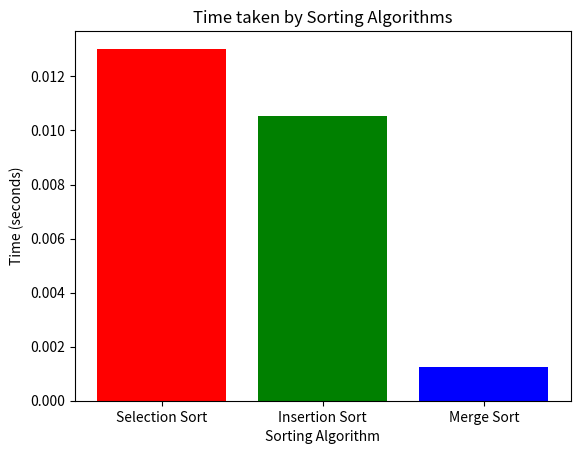

The matplotlib source for this figure:
import time
import random
import matplotlib.pyplot as plt

# Selection sort algorithm
def selection_sort(arr):
    for i in range(len(arr)):
        min_index = i
        for j in range(i+1, len(arr)):
            if arr[j] < arr[min_index]:
                min_index = j
        arr[i], arr[min_index] = arr[min_index], arr[i]

# Insertion sort algorithm
def insertion_sort(arr):
    for i in range(1, len(arr)):
        key = arr[i]
        j = i - 1
        while j >= 0 and key < arr[j]:
            arr[j + 1] = arr[j]
            j -= 1
        arr[j + 1] = key

# Merge sort algorithm
def merge_sort(arr):
    if len(arr) > 1:
        mid = len(arr) // 2
        L = arr[:mid]
        R = arr[mid:]

        merge_sort(L)
        merge_sort(R)

        i = j = k = 0

        while i < len(L) and j < len(R):
            if L[i] < R[j]:
                arr[k] = L[i]
                i += 1
            else:
                arr[k] = R[j]
                j += 1
            k += 1

        while i < len(L):
            arr[k] = L[i]
            i += 1
            k += 1

        while j < len(R):
            arr[k] = R[j]
            j += 1
            k += 1

# Generate 1000 random integers between 1 and 10000
random_numbers = [random.randint(1, 10000) for _ in range(1000)]

# Measure time taken by each sorting algorithm
start_time = time.time()
selection_sort(random_numbers.copy())
selection_time = time.time() - start_time

start_time = time.time()
insertion_sort(random_numbers.copy())
insertion_time = time.time() - start_time

start_time = time.time()
merge_sort(random_numbers.copy())
merge_time = time.time() - start_time

# Plotting
labels = ['Selection Sort', 'Insertion Sort', 'Merge Sort']
times = [selection_time, insertion_time, merge_time]

plt.bar(labels, times, color=['red', 'green', 'blue'])
plt.xlabel('Sorting Algorithm')
plt.ylabel('Time (seconds)')
plt.title('Time taken by Sorting Algorithms')
plt.show()
